Image classification data set "mantarlar" (akatakan/Edible-Mushroom-Classifier on GitHub). Class labels (3): yenebilen, yenilebilen, zehirli.

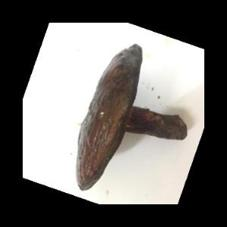
Label: yenebilen

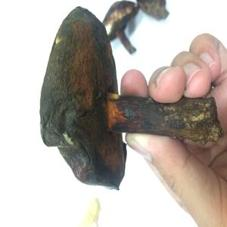
Label: yenebilen

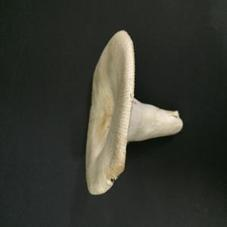
Label: yenebilen

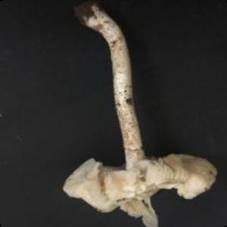
Label: zehirli

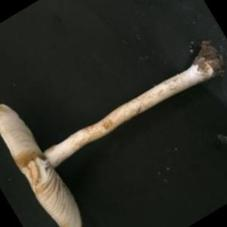
Label: zehirli

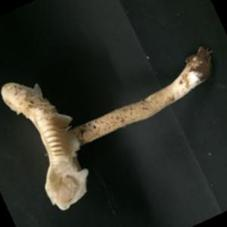
Label: zehirli
